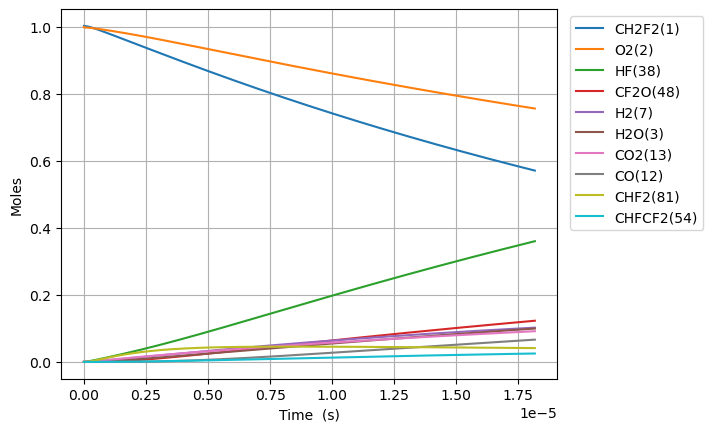

Data behind this chart, as committed beside it:
Time (s), Volume (m^3), N2, Ne, CH2F2(1), O2(2), H2O(3), OH(4), H(5), O(6), H2(7), HO2(10), H2O2(11), CO(12), CO2(13), HCO(14), CH2O(19), F(37), HF(38), CHF(40), CHF3(41), CF2(42), CF3(44), CHFO(46)
0.0, 0.362, 3.76, 0.0, 1.003, 1.0, 0.0, 0.0, 0.0, 0.0, 0.0, 0.0, 0.0, 0.0, 0.0, 0.0, 0.0, 0.0, 0.0, 0.0, 0.0, 0.0, 0.0, 0.0
4.220837788087474e-23, 0.362, 3.76, 0.0, 1.003, 1, 1.8538303819116626e-53, 4.265335568083202e-38, 1.510615218606438e-31, 1.7214442993201525e-26, 1.4676237652064099e-22, 1.3556217916388276e-20, 1.1497072270413037e-38, 5.442399250163585e-55, 1.0304735801882548e-49, 9.236733201902721e-64, 3.015803415643362e-99, 1.1478439251876349e-38, 3.388834910247717e-19, 1.837726536487483e-38, 6.374237609900012e-48, 2.7579906177810384e-43, 1.842153478500484e-63, 3.167909460607399e-38
1.1818345806644928e-22, 0.362, 3.76, 0.0, 1.003, 1, 2.2008674294061504e-52, 2.576262683123036e-37, 4.232467367128842e-31, 4.820044038114889e-26, 4.1093465425779476e-22, 3.7957410165887156e-20, 6.944231651329472e-38, 6.461216389794202e-54, 1.2233782343994897e-48, 1.0965849657297696e-62, 1.8346604121830117e-97, 6.93297730819209e-38, 9.488737748693607e-19, 1.1099868280384387e-37, 3.850039516465625e-47, 1.6658263331397322e-42, 2.78385745701242e-62, 1.9134173142068674e-37
2.7013361843759836e-22, 0.362, 3.76, 0.0, 1.003, 1, 2.1608246931581495e-51, 1.2403595831997689e-36, 9.68715068429692e-31, 1.101724351577822e-25, 9.392792097321023e-22, 8.675979466488484e-20, 3.343348616236107e-37, 6.343660565990661e-53, 1.2011200050674102e-47, 1.0766336220134039e-61, 8.282534123141202e-96, 3.3379301345338066e-37, 2.168854342558539e-18, 5.344108768105587e-37, 1.853628297085492e-46, 8.020236716507034e-42, 2.9947451377593562e-61, 9.212280711446294e-37
5.740339391798965e-22, 0.362, 3.76, 0.0, 1.003, 1, 1.9112249705396508e-50, 5.416976171477795e-36, 2.0640433399126136e-30, 2.34116424714003e-25, 1.9959683206807172e-21, 1.8436456366287992e-19, 1.4601281783424511e-36, 5.6108959309486165e-52, 1.0623770422308414e-46, 9.522702461825701e-61, 3.1273273151447825e-94, 1.4577617850793993e-36, 4.608815477936894e-18, 2.3339127013390877e-36, 8.095281765869424e-46, 3.5026480845816875e-41, 2.7526861218897666e-60, 4.023245014971372e-36
1.1818345806644928e-21, 0.362, 3.76, 0.0, 1.003, 1, 1.6064997476857827e-49, 2.2614809182086296e-35, 4.272266315075683e-30, 4.820044038382614e-25, 4.109346542577947e-21, 3.7957410165886904e-19, 6.095747717772951e-36, 4.716296111803705e-51, 8.92991917013784e-46, 8.004405205023286e-60, 1.085015141500145e-92, 6.085868492164768e-36, 9.488737748693607e-18, 9.743626096456501e-36, 3.379620781930839e-45, 1.462286625547298e-40, 2.354980698985024e-59, 1.679625596014022e-35
2.3974358636336854e-21, 0.362, 3.76, 0.0, 1.003, 1, 1.317105553785709e-48, 9.238887453983358e-35, 8.75897799419072e-30, 9.777803621340456e-25, 8.336102986372407e-21, 7.699931776508426e-19, 2.490311842060512e-35, 3.8667044990656933e-50, 7.321287258669778e-45, 6.562494992858338e-59, 3.6135535457581903e-91, 2.486275856407633e-35, 1.924858229020703e-17, 3.9805891870932355e-35, 1.3806853642364536e-44, 5.973917997736678e-40, 1.947143491965478e-58, 6.861818608053878e-35
4.8286384295720706e-21, 0.362, 3.76, 0.0, 1.003, 1, 1.0666262257334821e-47, 3.734506026040137e-34, 1.8013464267576367e-29, 1.969332278914684e-24, 1.6789615873961327e-20, 1.550831329634772e-18, 1.0066238632215313e-34, 3.131357554427395e-49, 5.928968239260218e-44, 5.314478589368668e-58, 1.1795241356661247e-89, 1.004992453581226e-34, 3.8768271373233875e-17, 1.6090177935684514e-34, 5.58095099893952e-44, 2.4147531694155042e-39, 1.5833847144110692e-57, 2.7736567924157473e-34
9.691043561448841e-21, 0.362, 3.76, 0.0, 1.003, 1, 8.585135808713382e-47, 1.501628448147629e-33, 3.764668847496973e-29, 3.9524361132322386e-24, 3.3696641649139166e-20, 3.1125076336025587e-18, 4.047590281087765e-34, 2.5203889817534066e-48, 4.772149447534192e-43, 4.277554717878847e-57, 3.812018662199247e-88, 4.0410304570118675e-34, 7.780764953928755e-17, 6.4697897807649036e-34, 2.2440758540554686e-43, 9.70961628951111e-39, 1.277057119950489e-56, 1.1152751972445637e-33
1.9415853825202383e-20, 0.362, 3.76, 0.0, 1.003, 1, 6.889030813791007e-46, 6.0222016970599917e-33, 8.141014353224299e-29, 7.918643784892462e-24, 6.751069319949484e-20, 6.235860241537845e-18, 1.623264735616072e-33, 2.0224534293031565e-47, 3.829349392168939e-42, 3.4324682700583754e-56, 1.2258883785332585e-86, 1.6206339546398342e-33, 1.5588640587139495e-16, 2.5946750705068635e-33, 8.999747888657099e-43, 3.89399040529188e-38, 1.0258017224189176e-55, 4.472752359973912e-33
3.886547435270946e-20, 0.362, 3.76, 0.0, 1.003, 1, 5.519607870287995e-45, 2.412021842749812e-32, 1.8692508021672183e-28, 1.5851059140313362e-23, 1.351387963002062e-19, 1.2482565457407271e-17, 6.50152584636638e-33, 1.620423854464431e-46, 3.0681394252325163e-41, 2.750151565290027e-55, 3.932540652110938e-85, 6.49098901538827e-33, 3.120439185356097e-16, 1.0392234035330378e-32, 3.604593420213461e-42, 1.5596272567235e-37, 8.223070470735087e-55, 1.7914339192323691e-32
7.776471540772362e-20, 0.362, 3.76, 0.0, 1.003, 1, 4.4190424547976764e-44, 9.654373282933099e-32, 4.699070598652979e-28, 3.171588989955699e-23, 2.7039500250162883e-19, 2.4975975889141528e-17, 2.6023046850805996e-32, 1.297324370646211e-45, 2.456377100299032e-40, 2.2017934619840148e-54, 1.2599678900311235e-83, 2.598087218725817e-32, 6.243589438640391e-16, 4.159601908481594e-32, 1.442776769194656e-41, 6.242573532796753e-37, 6.585125571864093e-54, 7.170404288456835e-32
1.5556319751775193e-19, 0.362, 3.76, 0.0, 1.003, 1, 3.5365770021472376e-43, 3.8630068548084695e-31, 1.3236794442800367e-27, 6.344555161165152e-23, 5.409074149044739e-19, 4.9962796752591644e-17, 1.0412608399141035e-31, 1.0382537798768936e-44, 1.9658482233749287e-39, 1.7621039393517212e-53, 4.034392917358051e-82, 1.0395733136359793e-31, 1.2489889945208972e-15, 1.664382576630408e-31, 5.772986516218637e-41, 2.497842545952172e-36, 5.270769440268423e-53, 2.869095703790844e-31
3.111601617378086e-19, 0.362, 3.76, 0.0, 1.003, 1, 2.829798933165847e-42, 1.545454286847473e-30, 4.182457913572764e-27, 1.269048758102697e-22, 1.0819322397101635e-18, 9.993643847941833e-17, 4.165721387992728e-31, 8.30760770950419e-44, 1.572977259760031e-38, 1.4099508763310198e-52, 1.2914090462816554e-80, 4.158970260955399e-31, 2.498249095834611e-15, 6.658614087357032e-31, 2.3095706293474766e-40, 9.99299668100052e-36, 4.2176834075687264e-52, 1.147825105806994e-30
6.22354090177922e-19, 0.362, 3.76, 0.0, 1.003, 1, 2.2640541041748834e-41, 6.182320279212633e-30, 1.4504949653954445e-26, 2.5382352730522267e-22, 2.1639818893215398e-18, 1.9988372193277753e-16, 1.6664241705196377e-30, 6.646717223195511e-43, 1.2585012929742952e-37, 1.128067802027861e-51, 4.1331790649547016e-79, 1.663723561467376e-30, 4.996769298462028e-15, 2.6636624065394577e-30, 9.239035268081178e-40, 3.997523994888634e-35, 3.3745739227242767e-51, 4.5916740984084865e-30
1.2447419470581487e-18, 0.362, 3.76, 0.0, 1.003, 1, 1.8113292743504808e-40, 2.4730287465490867e-29, 5.356967234144857e-26, 5.076608426859949e-22, 4.328081188544281e-18, 3.9977828883831906e-16, 6.665967922363124e-30, 5.317626214251655e-42, 1.006848830964184e-36, 9.024970836272835e-51, 1.3227403364520363e-77, 6.655165538970064e-30, 9.993809703716828e-15, 1.0655083184729324e-29, 3.6957651838675655e-39, 1.5990746646762028e-34, 2.699830031077537e-50, 1.8367443770515467e-29
2.489517660818602e-18, 0.362, 3.76, 0.0, 1.003, 1, 1.4490978221811181e-39, 9.892316298840123e-29, 2.0537807453972664e-25, 1.0153355230110052e-21, 8.656279786989717e-18, 7.995674226446949e-16, 2.666441417953473e-29, 4.254201948337657e-41, 8.054981838605696e-36, 7.22014803092009e-50, 4.233067109848533e-76, 2.66212077060292e-29, 1.9987890514226273e-14, 4.262119987102759e-29, 1.478336706324072e-38, 6.39642879371383e-34, 2.1599323901869627e-49, 7.347126986171588e-29
4.979069088339508e-18, 0.362, 3.76, 0.0, 1.003, 1, 1.1592920276137174e-38, 3.9569668138893653e-28, 8.037107062003761e-25, 2.0306850819148904e-21, 1.7312676983880406e-17, 1.599145690238618e-15, 1.0665874170680525e-28, 3.403401949922804e-40, 6.444061947378914e-35, 5.7761869533008425e-49, 1.3546939089919367e-74, 1.064859455685041e-28, 3.997605213524456e-14, 1.7048653376001103e-28, 5.913411426712251e-38, 2.5585975441196568e-33, 1.7279732684240427e-48, 2.9388806902702625e-28
9.958171943381322e-18, 0.362, 3.76, 0.0, 1.003, 1, 9.274391438429808e-38, 1.5827948096352666e-27, 3.1792392783455212e-24, 4.0613849927381416e-21, 3.4625471377661055e-17, 3.19830222535115e-15, 4.266371368049659e-28, 2.72273771644934e-39, 5.1552801472912755e-34, 4.620976946871668e-48, 4.335614790130657e-73, 4.259462008480122e-28, 7.995237537727872e-14, 6.8194960357722795e-28, 2.3653801592983056e-37, 1.0234442225183744e-32, 1.382389572896115e-47, 1.1755582552489946e-27
1.991637765346495e-17, 0.362, 3.76, 0.0, 1.003, 1, 7.419535458109345e-37, 6.3311956081203414e-27, 1.2645749656070986e-23, 8.122787986446752e-21, 6.925106016521944e-17, 6.3966152952749546e-15, 1.706552887111049e-27, 2.1781966356289503e-38, 4.124236351367016e-33, 3.696792467421595e-47, 1.3877570253712883e-71, 1.7037911531543145e-27, 1.599050218613374e-13, 2.727805351158282e-27, 9.461573160935282e-37, 4.093787296001844e-32, 1.1059160664982153e-46, 4.7022449789360005e-27
3.98327890736322e-17, 0.362, 3.76, 0.0, 1.003, 1, 5.9356376419033686e-36, 2.5324816782753856e-26, 5.044058333038089e-23, 1.6245606662113785e-20, 1.3850223774032453e-16, 1.2793241433917529e-14, 6.82622022764452e-27, 1.7425598932448152e-37, 3.299393970896008e-32, 2.9574382678267147e-46, 4.443096276971462e-70, 6.815189412988401e-27, 3.198103148294163e-13, 1.0911235276423827e-26, 3.7846568466946164e-36, 1.6375169965200485e-31, 8.847346563176118e-46, 1.8809003828703704e-26
7.966561191396669e-17, 0.362, 3.76, 0.0, 1.003, 1, 4.7485143876219163e-35, 1.0129934872026672e-25, 2.0147750223538277e-22, 3.249129476645837e-20, 2.770045928904879e-16, 2.5586493706382543e-14, 2.7304898264254786e-26, 1.3940489480926546e-36, 2.639517126848403e-31, 2.365952219678497e-45, 1.4232409054192076e-68, 2.7260904059400076e-26, 6.396209007654196e-13, 4.36449688339043e-26, 1.5138819178316644e-35, 6.550072117771734e-31, 7.077885100519595e-45, 7.523606311718521e-26
1.5933125759463569e-16, 0.362, 3.76, 0.0, 1.003, 1, 3.798814122031882e-34, 4.051976611697002e-25, 8.053403453184855e-22, 6.498287398727954e-20, 5.540093031906285e-16, 5.1172998232032014e-14, 1.0921962772651335e-25, 1.115239571231862e-35, 2.111614472266099e-30, 1.8927622384858413e-44, 4.563643301372999e-67, 1.0904468350603916e-25, 1.2792420726368093e-12, 1.7457993066894802e-25, 6.055675341320992e-35, 2.6200296538077244e-30, 5.662312240418293e-44, 3.0094434788490335e-25
2.389969032753047e-16, 0.362, 3.76, 0.0, 1.003, 1, 1.0862237140554995e-33, 8.61045312364546e-25, 1.7109921926048447e-21, 9.74746562203226e-20, 8.310140134905829e-16, 7.675950273840095e-14, 2.3209173054583334e-25, 3.1888884512166785e-35, 6.037898186193291e-30, 5.412117148760869e-44, 2.1368859981984962e-66, 2.317214907374323e-25, 1.9188632445075817e-12, 3.7098238709092036e-25, 1.2868557261384197e-34, 5.567563496070809e-30, 1.680999074571904e-43, 6.395067986422522e-25
3.1866254895597367e-16, 0.362, 3.76, 0.0, 1.003, 1, 2.291160901082174e-33, 1.468842392476494e-24, 2.9184330430246198e-21, 1.299666414656774e-19, 1.1080187237903522e-15, 1.0234600722548936e-13, 3.9592120669023822e-25, 6.726289653013982e-35, 1.2735676587312647e-29, 1.1415722363500864e-43, 6.899083333508865e-66, 3.95292003384499e-25, 2.558484416377738e-12, 6.328523379666673e-25, 2.1952655239228905e-34, 9.497608721018757e-30, 3.662808707185366e-43, 1.0909234151881069e-24
4.779938403173117e-16, 0.362, 3.76, 0.0, 1.003, 1, 6.257873059698872e-33, 3.041052838894639e-24, 6.0415950536384754e-21, 1.9495108841413185e-19, 1.662028144389456e-15, 1.5351901615441599e-13, 8.197046064833275e-25, 1.837158411449738e-34, 3.4785084304998204e-29, 3.1179876547969135e-43, 3.802880225883081e-65, 8.184101535797956e-25, 3.8377267601166e-12, 1.3102404404911074e-24, 4.545175615127086e-34, 1.9663593176698653e-29, 1.0632004583219381e-42, 2.2586184652049605e-24
6.373251316786497e-16, 0.362, 3.76, 0.0, 1.003, 1, 1.3093567271166824e-32, 5.172036278002312e-24, 1.0274542854266629e-20, 2.599362819120085e-19, 2.216037564987882e-15, 2.046920250124413e-13, 1.3941028754664581e-24, 3.8439500353796397e-34, 7.278203375609112e-29, 6.523872702034745e-43, 1.2220314694211725e-64, 1.3919146726528688e-24, 5.1169691038531956e-12, 2.228375868287012e-24, 7.730419625778674e-34, 3.344262225788662e-29, 2.325099697823671e-42, 3.841318531142625e-24
9.559877144013258e-16, 0.362, 3.76, 0.0, 1.003, 1, 4.1345478509344485e-32, 1.1268822082329607e-23, 2.2384587028884695e-20, 3.899091203188337e-19, 3.3240564061825207e-15, 3.070380424956772e-13, 3.0374659963178656e-24, 1.213800936515561e-33, 2.2982322590378773e-28, 2.0600373431123753e-42, 9.39662252813502e-64, 3.032768030009495e-24, 7.675453791318934e-12, 4.855176783253658e-24, 1.684438310833733e-33, 7.286465533317725e-29, 7.734386769827283e-42, 8.36945006529365e-24
1.2746502971240017e-15, 0.362, 3.76, 0.0, 1.003, 1, 9.40418692812008e-32, 1.9784275395612927e-23, 3.9298358574697475e-20, 5.198851901867434e-19, 4.432075247374262e-15, 4.093840596720163e-13, 5.3327682466051036e-24, 2.7608348960192493e-33, 5.227413793284828e-28, 4.685629629613102e-42, 3.553937777664129e-63, 5.324636829320451e-24, 1.0233938478774851e-11, 8.524056752526774e-24, 2.9575343203249045e-33, 1.2792581445531662e-28, 1.799321738949661e-41, 1.4693938151691428e-23
1.911975462569354e-15, 0.362, 3.76, 0.0, 1.003, 1, 3.13986834160985e-31, 4.4104641742605296e-23, 8.760347418320836e-20, 7.798470689962641e-19, 6.648112929749146e-15, 6.140760930997655e-13, 1.1888200363787339e-23, 9.217857366134452e-33, 1.7453254328678766e-27, 1.5644340334398908e-41, 2.8767643692591035e-62, 1.1870640466344261e-23, 1.5350907853657085e-11, 1.900245604612338e-23, 6.594244095998324e-33, 2.8518164836156136e-28, 6.126678776352998e-41, 3.275681077514842e-23
3.1866257934600578e-15, 0.362, 3.76, 0.0, 1.003, 1, 1.4764487861140835e-30, 1.2191083289958227e-22, 2.421387467000966e-19, 1.2998097930253176e-18, 1.1080188294465384e-14, 1.0234601562546233e-12, 3.2860377272074994e-23, 4.334465209918974e-32, 8.206952734895299e-27, 7.356347529153362e-41, 4.2445791148903694e-61, 3.2815148064376083e-23, 2.558484660330312e-11, 5.2525012267982344e-23, 1.8233559113016604e-32, 7.882753734554824e-28, 2.913964375946774e-40, 9.054365847816344e-23
5.7359264552414655e-15, 0.362, 3.76, 0.0, 1.003, 1, 8.829251557788385e-30, 3.9421795987561666e-22, 7.829717311491874e-19, 2.3398911501685113e-18, 1.9944339023770805e-14, 1.8422282677579406e-12, 1.0625843528729975e-22, 2.592018382024707e-31, 4.907772698605063e-26, 4.399097967804471e-40, 9.346998053813147e-60, 1.0613422519002336e-22, 4.605272410212135e-11, 1.698466661761678e-22, 5.900244970460523e-32, 2.5489935530022285e-27, 1.750845535690269e-39, 2.9278505459775106e-22
1.0834527778804281e-14, 0.362, 3.76, 0.0, 1.003, 1, 6.069492534870901e-29, 1.4056371059858293e-21, 2.7917142684080483e-18, 4.420677531220314e-18, 3.767264048192995e-14, 3.479764431538422e-12, 3.788730222175807e-22, 1.7818067558773344e-30, 3.3737031628143092e-25, 3.0240140893614084e-39, 2.6475801733308184e-58, 3.785889558457063e-22, 8.698847909786236e-11, 6.0560196946143485e-22, 2.1067949827970556e-31, 9.088638191602674e-27, 1.2054782746455691e-38, 1.0439487027757955e-21
2.1031730425929912e-14, 0.362, 3.76, 0.0, 1.003, 1, 4.494726173906825e-28, 5.29582465988538e-21, 1.0517565807398088e-17, 8.584745100000597e-18, 7.312924339689385e-14, 6.754836522200116e-12, 1.4273843723985546e-21, 1.3194698926954016e-29, 2.4983055865775944e-24, 2.2393294157319064e-38, 8.999529646533213e-57, 1.4275145019631946e-21, 1.6885998908176242e-10, 2.2815737234769732e-21, 7.960179616718545e-31, 3.424094115775949e-26, 8.93117245212333e-38, 3.933022149042813e-21
4.1426135720181174e-14, 0.362, 3.76, 0.0, 1.003, 1, 3.458532949274947e-27, 2.0546407095024747e-20, 4.080276297702796e-17, 1.6922860276227913e-17, 1.4404244922502328e-13, 1.3304979755998144e-11, 5.537540600764879e-21, 1.0152293813376602e-28, 1.922249983756464e-23, 1.722952298623987e-37, 3.584835933210903e-55, 5.547366491738796e-21, 3.3260300901923473e-10, 8.851368812035388e-21, 3.106224569216124e-30, 1.3283757067128314e-25, 6.873024262151739e-37, 1.5258165940684365e-20
8.221494630868371e-14, 0.362, 3.76, 0.0, 1.003, 1, 2.713504742430364e-26, 8.093477907201381e-20, 1.6070712167574828e-16, 3.363901711900457e-17, 2.8586886090304313e-13, 2.6405262434081665e-11, 2.1810393467278348e-20, 7.964431486092512e-28, 1.5079942866059653e-22, 1.3515901160698535e-36, 1.6521738129518948e-53, 2.192253388411384e-20, 6.600890487728681e-10, 3.486236963430285e-20, 1.2380811036356104e-29, 5.231979003329173e-25, 5.3925311102957526e-36, 6.009645056193696e-20
1.2300375689718624e-13, 0.362, 3.76, 0.0, 1.003, 1, 8.575907424686901e-26, 1.8118106934278065e-19, 3.5972334342629896e-16, 5.040841750412491e-17, 4.2769527264787894e-13, 3.950554006025523e-11, 4.881996509195744e-20, 2.5169350417211542e-27, 4.765587026757084e-22, 4.2711973043170244e-36, 1.066072679797296e-52, 4.920693663386713e-20, 9.875750883647531e-10, 7.803524096184067e-20, 2.799272584783177e-29, 1.171112747771606e-24, 1.7042905227280573e-35, 1.3451871598104051e-19
1.6379256748568876e-13, 0.362, 3.76, 0.0, 1.003, 1, 1.9526560225861193e-25, 3.2129691017796204e-19, 6.378513013968555e-16, 6.7231072917652e-17, 5.695216845123454e-13, 5.2605812635599404e-11, 8.656625271914922e-20, 5.730424037818057e-27, 1.0850023083194804e-21, 9.724165576886158e-36, 4.279565222913177e-52, 8.748712907718959e-20, 1.3150611277948906e-09, 1.383699679178954e-19, 5.0133240910268774e-29, 2.076579904589511e-24, 3.8805252878576073e-35, 2.38524940181942e-19
2.4537018866269383e-13, 0.362, 3.76, 0.0, 1.003, 1, 6.551914185134585e-25, 7.212019311984555e-19, 1.4314416828601003e-15, 1.0103621239327921e-16, 8.531745088925715e-13, 7.88063426397826e-11, 1.9426895515739476e-19, 1.922423407393e-26, 3.639918558570083e-21, 3.2619961559590534e-35, 4.844132234326101e-51, 1.975140642197292e-19, 1.970033206169921e-09, 3.10524897471049e-19, 1.1513508665899117e-28, 4.660158789504753e-24, 1.3020561660028298e-34, 5.352891277303333e-19
3.269478098396989e-13, 0.362, 3.76, 0.0, 1.003, 1, 1.525729242240112e-24, 1.280737204596923e-18, 2.5414772531568227e-15, 1.3505452106495482e-16, 1.1368273344371634e-12, 1.0500685245468012e-10, 3.449184709814397e-19, 4.475995948684331e-26, 8.474834212501393e-21, 7.594469836546504e-35, 2.2161221831816748e-50, 3.526480909788723e-19, 2.6250052838979607e-09, 5.513270327068838e-19, 2.0903786509211627e-28, 8.273917889228526e-24, 3.032058280880335e-34, 9.503888237505113e-19
4.0852543101670393e-13, 0.362, 3.76, 0.0, 1.003, 1, 2.9359329848358154e-24, 1.999997959100202e-18, 3.967956909663621e-15, 1.6928609177005433e-16, 1.4204801615732418e-12, 1.3120734208902695e-10, 5.385147674079514e-19, 8.61177638251992e-26, 1.6305466424725354e-20, 1.4610838388964568e-34, 7.184052977361431e-50, 5.535891378345895e-19, 3.2799773609790103e-09, 8.607762366387172e-19, 3.3378509632658886e-28, 1.2917839105350004e-23, 5.834536060702184e-34, 1.4838238214486665e-18
4.90103052193709e-13, 0.362, 3.76, 0.0, 1.003, 1, 5.0183239081605826e-24, 2.879082327768795e-18, 5.710879520060602e-15, 2.03731019785117e-16, 1.7041329907391539e-12, 1.574078115517842e-10, 7.750578106691338e-19, 1.4717716510657403e-25, 2.7866337036631316e-20, 2.4968806783627536e-34, 1.90670363172072e-49, 8.010555118341447e-19, 3.934949437413072e-09, 1.2388723685275565e-18, 4.9153746983937325e-28, 1.8591903865489323e-23, 9.972868088439597e-34, 2.135593908333919e-18
6.532582945477191e-13, 0.362, 3.76, 0.0, 1.003, 1, 1.1690031006093313e-23, 5.117086695101031e-18, 1.0146049416533404e-14, 2.732612999811302e-16, 2.271438656781044e-12, 2.0980868999563908e-10, 1.3769840127271983e-18, 3.4274337255072396e-25, 6.489429000825085e-20, 5.814026994129978e-34, 9.282493134804839e-49, 1.4382197286887903e-18, 5.244893588340233e-09, 2.201004895927218e-18, 9.150338038769896e-28, 3.3030395376712716e-23, 2.3231785310031425e-33, 3.794138564195365e-18
8.164135369017292e-13, 0.362, 3.76, 0.0, 1.003, 1, 2.2602028318150338e-23, 7.995541064868979e-18, 1.5846977889282398e-14, 3.4364612359716814e-16, 2.8387443360683872e-12, 2.6220948785784486e-10, 2.1506968069112465e-18, 6.624840554159192e-25, 1.2543272849059666e-19, 1.1236610371200234e-33, 3.1147007243938245e-48, 2.2698849036641978e-18, 6.554837736679452e-09, 3.4377234899105945e-18, 1.4999061935252102e-27, 5.1589243963878983e-23, 4.491820163983151e-33, 5.926021092903615e-18
9.795687792557394e-13, 0.362, 3.76, 0.0, 1.003, 1, 3.887241884519169e-23, 1.151528223316563e-17, 2.2813655414309707e-14, 4.148862925385745e-16, 3.4060500322905955e-12, 3.146102052136984e-10, 3.0961959089704013e-18, 1.139052015970725e-24, 2.1566367985458813e-19, 1.931769277802704e-33, 8.493651661128938e-48, 3.3020961960986318e-18, 7.864781882430741e-09, 4.9490269674332745e-18, 2.270242285215176e-27, 7.426829344323306e-23, 7.725488159610555e-33, 8.53123970859319e-18
1e-12, 0.362, 3.76, 0.0, 1.003, 1, 4.1341835392174456e-23, 1.20012660319277e-17, 2.377523817130968e-14, 4.2386768981497725e-16, 3.4770912563765976e-12, 3.2117211326638303e-10, 3.226699587784817e-18, 1.2113646965590763e-24, 2.2935494199138953e-19, 2.0543772241268876e-33, 9.662847547058111e-48, 3.4457781336171948e-18, 8.028820485105102e-09, 5.157626346633543e-18, 2.3812566833420352e-27, 7.73985673049449e-23, 8.216285200165875e-33, 8.890828018059229e-18
1.3058792639637596e-12, 0.362, 3.76, 0.0, 1.003, 1, 9.185052176880181e-23, 2.0481910890546996e-17, 4.054422060857907e-14, 5.599357862244764e-16, 4.5406614898933726e-12, 4.1941139869873843e-10, 5.5025519326442316e-18, 2.68970751703461e-24, 5.092536453181996e-19, 4.5604826864405024e-33, 5.052337197998361e-47, 5.991673428735133e-18, 1.0484670166169565e-08, 8.795383979847146e-18, 4.486078463126848e-27, 1.3198638791828037e-22, 1.8255384942026095e-32, 1.516167826918762e-17
1.6321897486717798e-12, 0.362, 3.76, 0.0, 1.003, 1, 1.793133403538136e-22, 3.202351547374567e-17, 6.333767134182266e-14, 7.084159915074397e-16, 5.675273058162652e-12, 5.242122710325557e-10, 8.596049887106937e-18, 5.247597529153527e-24, 9.935398915621294e-19, 8.895327337080061e-33, 1.888356742309146e-46, 9.553762890914307e-18, 1.310455843955679e-08, 1.3740066794557232e-17, 7.81059152486987e-27, 2.061834702820727e-22, 3.5641195883958045e-32, 2.3685440455843084e-17
2.28481071808782e-12, 0.362, 3.76, 0.0, 1.003, 1, 4.923235002028455e-22, 6.285777950386983e-17, 1.2411293764182045e-13, 1.0156931828809784e-15, 7.944496640093212e-12, 7.338130545486683e-10, 1.6844462896223334e-17, 1.4388673211647383e-23, 2.7241848581615094e-18, 2.4378375852402812e-32, 1.5305334827074918e-45, 1.948121763580534e-17, 1.834433495527681e-08, 2.6924373685283244e-17, 1.9078682526025813e-26, 4.040098067904056e-22, 9.787707243665929e-32, 4.641288118966576e-17
2.9374316875038605e-12, 0.362, 3.76, 0.0, 1.003, 1, 1.0474517185022852e-21, 1.0407049011350373e-16, 2.0513887000709595e-13, 1.3367672631480375e-15, 1.0213721005348306e-11, 9.434125603697677e-10, 2.784141753905766e-17, 3.0573732595761144e-23, 5.788362195982552e-18, 5.177550381088891e-32, 6.602236526352433e-45, 3.3456697045937964e-17, 2.3584111429591533e-08, 4.4501875309562236e-17, 3.895924445287648e-26, 6.677377018605436e-22, 2.082968431386713e-31, 7.671345284068644e-17
4.242673626335941e-12, 0.362, 3.76, 0.0, 1.003, 1, 3.16453780751662e-21, 2.1784153450977592e-16, 4.2794040461592e-13, 2.0205036196633924e-15, 1.4752172994643412e-11, 1.362607757247364e-09, 5.808088255245524e-17, 9.211957385784433e-23, 1.7439784456193e-17, 1.558444471809703e-31, 6.494573589717182e-44, 7.503976776181876e-17, 3.406366425400863e-08, 9.283617542015117e-17, 1.2098366886278987e-25, 1.392859822261238e-21, 6.298518391482733e-31, 1.6003355601439575e-16
5.417391371284814e-12, 0.362, 3.76, 0.0, 1.003, 0.9999, 6.603142150675248e-21, 3.562572355413856e-16, 6.977132288853917e-13, 2.6835471900608517e-15, 1.8836784743678744e-11, 1.7398791106038838e-09, 9.469624020580776e-17, 1.9177871835101575e-22, 3.6305663143464124e-17, 3.241693126832839e-31, 2.606860280820633e-43, 1.3004109113557796e-16, 4.349526165438703e-08, 1.5136105203152276e-16, 2.688312617113856e-25, 2.2707569025540117e-21, 1.3155507741818192e-30, 2.6092067298568187e-16
6.592109116233687e-12, 0.362, 3.76, 0.0, 1.003, 0.9999, 1.1924311952895273e-20, 5.291170358994254e-16, 1.0330891824217693e-12, 3.3920608257815194e-15, 2.292140256486433e-11, 2.11714639514552e-09, 1.4021660498345747e-16, 3.4554154101116252e-22, 6.541225964804479e-17, 5.835904415971568e-31, 8.039608253078453e-43, 2.0394313846119888e-16, 5.2926858920627394e-08, 2.241187680630251e-16, 5.237646893458188e-25, 3.362026048466241e-21, 2.378640704222271e-30, 3.863430608881044e-16
7.766826861182559e-12, 0.362, 3.76, 0.0, 1.003, 0.9999, 1.9546411615564085e-20, 7.367277755864651e-16, 1.4340649020289553e-12, 4.146332577566968e-15, 2.7006027783521047e-11, 2.4944096371761778e-09, 1.9464187756302863e-16, 5.651390587802732e-22, 1.0697916515950646e-16, 9.536782972369244e-31, 2.0645965555429693e-42, 2.989139619994878e-16, 6.23584560527367e-08, 3.11108911899642e-16, 9.290882543811445e-25, 4.666611508454731e-21, 3.9048979862389994e-30, 5.363001012244108e-16
8.941544606131431e-12, 0.362, 3.76, 0.0, 1.003, 0.9999, 2.989158355744488e-20, 9.793962295599428e-16, 1.900637037571409e-12, 4.9466504798649075e-15, 3.1090661724906735e-11, 2.8716688628325044e-09, 2.5797195925148427e-16, 8.623020449884336e-22, 1.6322561142475485e-16, 1.4539369076810366e-30, 4.658705711473284e-42, 4.171207168137465e-16, 7.179005305072277e-08, 4.123310749167463e-16, 1.5359651191440297e-24, 6.18445759999693e-21, 5.982029325193381e-30, 7.107911806464506e-16
1e-11, 0.362, 3.76, 0.0, 1.003, 0.9999, 4.189776704914545e-20, 1.2283266074571731e-15, 2.377209070683453e-12, 5.7074349394367656e-15, 3.4771046149874254e-11, 3.21158715255183e-09, 3.226606042006213e-16, 1.2062000611809932e-21, 2.2831513800766726e-16, 2.0322672005158744e-30, 8.929318073236888e-42, 5.453227902214465e-16, 8.028820047661127e-08, 5.157237957357895e-16, 2.304244199065775e-24, 7.734681051303925e-21, 8.399797376709714e-30, 8.890242734174042e-16
1.0116262351080303e-11, 0.362, 3.76, 0.0, 1.003, 0.9999, 4.3385727299293246e-20, 1.2574291354913753e-15, 2.432802251795718e-12, 5.793302550588303e-15, 3.5175305714214824e-11, 3.248924098085804e-09, 3.302067519779238e-16, 1.2487610158998514e-21, 2.363704710725737e-16, 2.1038048820564533e-30, 9.54162828227939e-42, 5.607296630599743e-16, 8.122164991459405e-08, 5.277848514392279e-16, 2.4033751544154668e-24, 7.915508709122082e-21, 8.699893246625537e-30, 9.098156908846401e-16
1.2465697840978049e-11, 0.362, 3.76, 0.0, 1.003, 0.9999, 8.154198672411731e-20, 1.920815169327467e-15, 3.693898626410263e-12, 7.626761189111811e-15, 4.334462913705781e-11, 4.003422700506779e-09, 5.01390081127419e-16, 2.3364876503852014e-21, 4.4222923491797516e-16, 3.9298237380993355e-30, 3.234554085758283e-41, 9.328149879267968e-16, 1.0008484324003012e-07, 8.01385635838498e-16, 5.192047063643984e-24, 1.2017003841458623e-20, 1.642887627671762e-29, 1.3814625940410016e-15
1.4815133330875795e-11, 0.362, 3.76, 0.0, 1.003, 0.9999, 1.374958431929145e-19, 2.72933933606284e-15, 5.217327575998426e-12, 9.64901230205122e-15, 5.151400865228172e-11, 4.757905649010752e-09, 7.081910924803445e-16, 3.9221575682083466e-21, 7.422993613261013e-16, 6.585987181114677e-30, 8.888691167295353e-41, 1.432482432094134e-15, 1.1894803602912814e-07, 1.131908076514669e-15, 9.919809743668704e-24, 1.697065332502749e-20, 2.7860948302036247e-29, 1.9512360423625296e-15
1.716456882077354e-11, 0.362, 3.76, 0.0, 1.003, 0.9998, 2.1479000457937928e-19, 3.685454686969549e-15, 7.003062857222198e-12, 1.1862359417424113e-14, 5.968345485900928e-11, 5.512373145497645e-09, 9.506090235584445e-16, 6.099604736876174e-21, 1.1543188169927615e-15, 1.0225505765498438e-29, 2.1089472792911353e-40, 2.0770296470947363e-15, 1.3781122828198401e-07, 1.5193490321854566e-15, 1.734050510213607e-23, 2.2776014692313702e-20, 4.3814184585603346e-29, 2.619131348956068e-15
... 595 more rows
